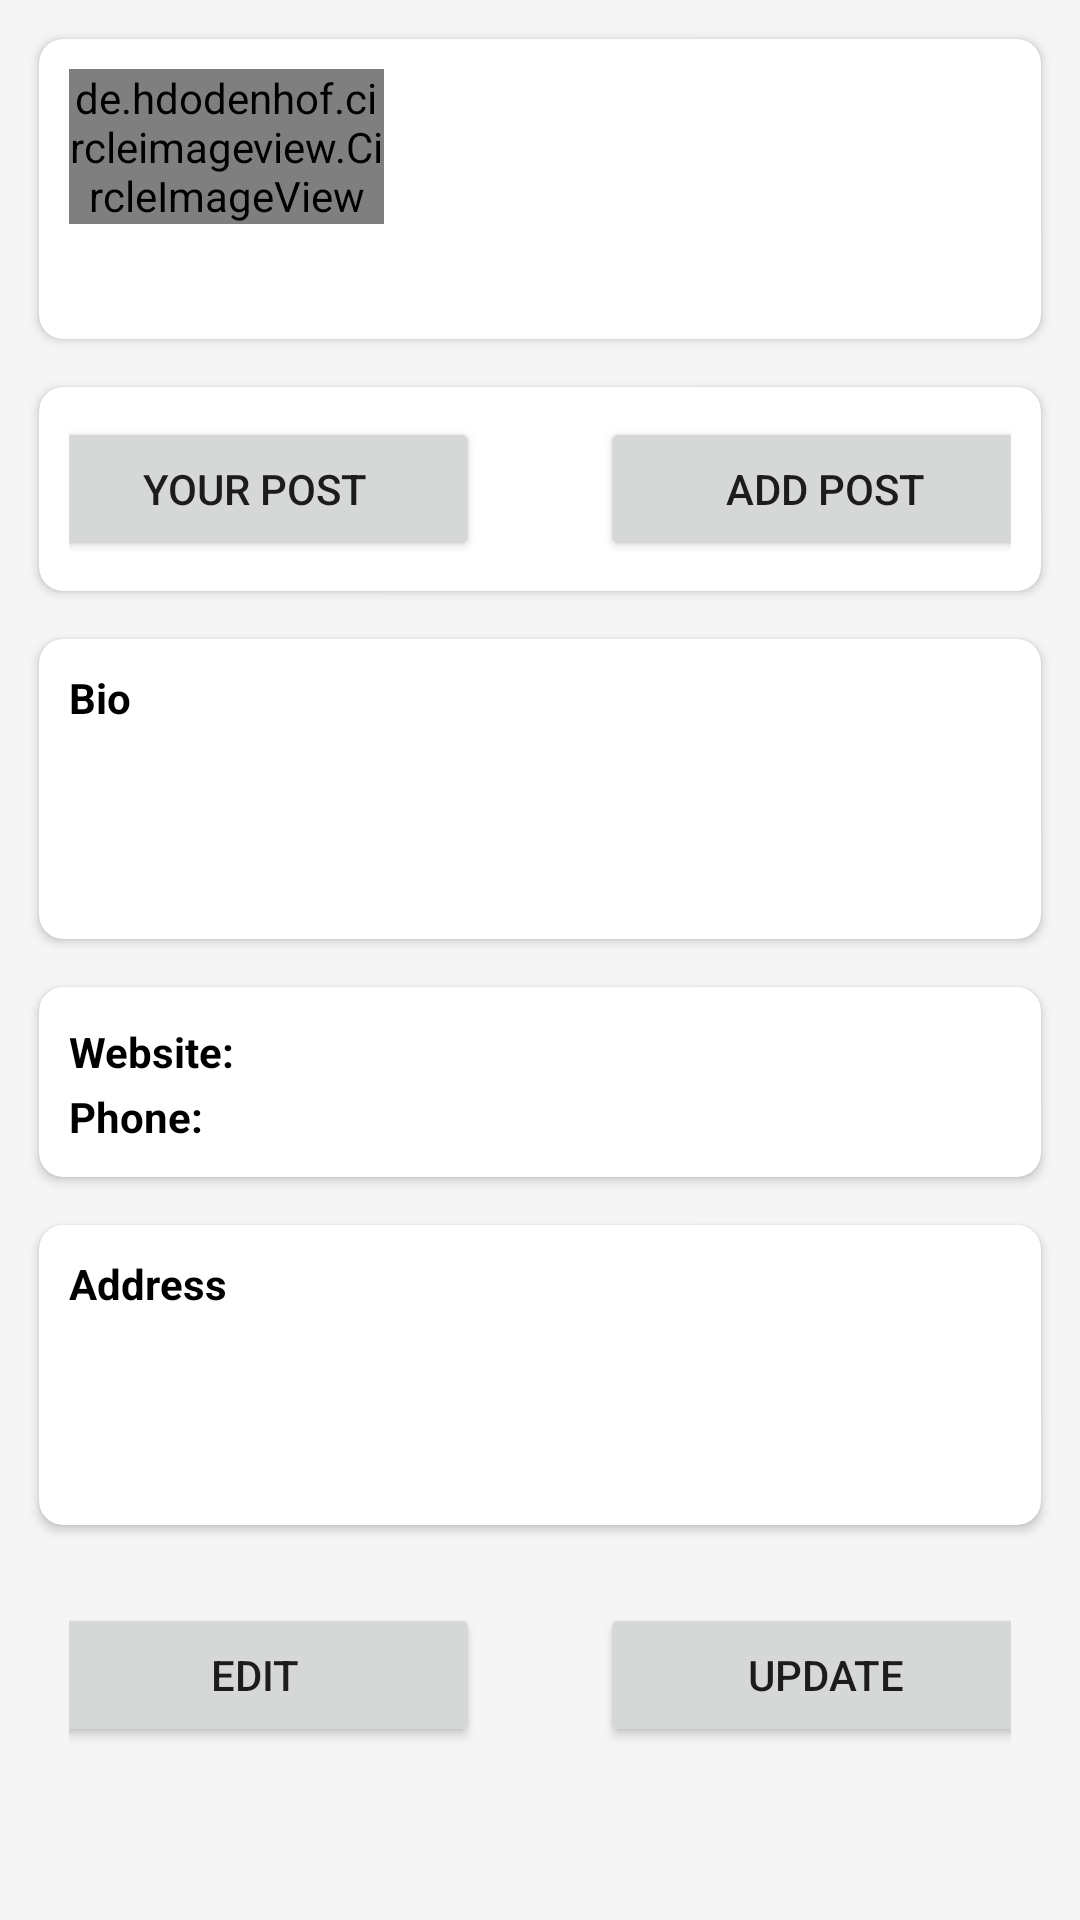

Android layout source for this screen:
<!-- AndroidManifest.xml: application theme Theme.Instagram -->
<!-- res/layout/fragment_profile.xml -->
<ScrollView
    android:layout_width="match_parent"
    android:layout_height="match_parent"

    xmlns:android="http://schemas.android.com/apk/res/android"
    xmlns:tools="http://schemas.android.com/tools"

    xmlns:app="http://schemas.android.com/apk/res-auto"
    android:background="@color/background"
    tools:context=".ProfileFragment"
    >


<androidx.constraintlayout.widget.ConstraintLayout
    android:layout_width="match_parent"
    android:layout_height="match_parent">
    <LinearLayout
        android:id="@+id/linearLayout2"
        android:layout_width="match_parent"
        android:layout_height="match_parent"
        android:orientation="vertical"
        android:padding="5dp"
        android:gravity="start"
        app:layout_constraintBottom_toBottomOf="parent"
        app:layout_constraintEnd_toEndOf="parent"
        app:layout_constraintStart_toStartOf="parent"
        app:layout_constraintTop_toTopOf="parent">

        <androidx.cardview.widget.CardView
            android:id="@+id/card1"
            android:layout_width="match_parent"
            android:layout_height="100dp"
            android:layout_margin="8dp"
            android:elevation="8dp"
            app:cardCornerRadius="8dp">

            <LinearLayout
                android:layout_width="match_parent"
                android:layout_height="match_parent"
                android:padding="10dp">

                <de.hdodenhof.circleimageview.CircleImageView

                    android:id="@+id/profilephtofragment"
                    android:layout_width="105dp"
                    android:layout_height="wrap_content"
                    android:src="@drawable/emtyprofile" />

                <TextView
                    android:id="@+id/personname"
                    android:layout_width="match_parent"
                    android:layout_height="match_parent"
                    android:gravity="center_vertical"

                    android:text=""

                    android:textColor="@color/black"
                    android:textSize="23dp"
                    android:textStyle="bold">

                </TextView>
            </LinearLayout>


            


        </androidx.cardview.widget.CardView>

        <androidx.cardview.widget.CardView
            android:id="@+id/cardfollow"
            android:layout_width="match_parent"
            android:layout_height="wrap_content"
            android:layout_margin="8dp"
            android:layout_marginTop="15dp"
            android:elevation="8dp"
            app:cardCornerRadius="8dp">

            <LinearLayout
                android:id="@+id/followandpost"
                android:layout_width="match_parent"
                android:layout_height="wrap_content"

                android:gravity="center"
                android:orientation="horizontal"

                android:padding="10dp">

                <Button
                    android:id="@+id/yourpostbtn"
                    android:layout_width="150dp"
                    android:layout_height="wrap_content"
                    android:layout_marginEnd="20dp"
                    android:text="Your Post" />

                <Button
                    android:id="@+id/addpostbtn"
                    android:layout_width="150dp"
                    android:layout_height="wrap_content"
                    android:layout_marginStart="20dp"
                    android:text="ADD POST" />

            </LinearLayout>

        </androidx.cardview.widget.CardView>

        <androidx.cardview.widget.CardView
            android:id="@+id/card3"
            android:layout_width="match_parent"
            android:layout_height="100dp"
            android:layout_margin="8dp"
            android:layout_marginTop="15dp"
            android:elevation="8dp"
            app:cardCornerRadius="8dp">


            <LinearLayout
                android:layout_width="match_parent"
                android:layout_height="match_parent"
                android:orientation="vertical"
                android:padding="10dp">

                <TextView
                    android:layout_width="match_parent"
                    android:layout_height="20dp"
                    android:text="Bio"
                    android:textColor="@color/black"
                    android:textStyle="bold">


                </TextView>

                <EditText
                    android:id="@+id/bio"
                    android:layout_width="match_parent"
                    android:layout_height="wrap_content"
                    android:background="@drawable/removebottomlineedittext"
                    android:enabled="false"
                    android:text=""
                    android:textColor="@color/black"
                    android:textSize="15dp">

                </EditText>

            </LinearLayout>

        </androidx.cardview.widget.CardView>

        <androidx.cardview.widget.CardView
            android:id="@+id/card4"
            android:layout_width="match_parent"
            android:layout_height="wrap_content"
            android:layout_margin="8dp"
            android:layout_marginTop="15dp"
            android:background="@color/background"
            android:elevation="8dp"
            android:padding="100dp"
            app:cardCornerRadius="8dp">

            <LinearLayout
                android:layout_width="match_parent"
                android:layout_height="match_parent"
                android:orientation="vertical"
                android:padding="10dp">


                <LinearLayout
                    android:layout_width="match_parent"
                    android:layout_height="wrap_content">

                    <TextView
                        android:layout_width="wrap_content"
                        android:layout_height="wrap_content"
                        android:text="Website:"
                        android:textColor="@color/black"
                        android:textStyle="bold"></TextView>

                    <EditText
                        android:id="@+id/website"
                        android:layout_width="match_parent"
                        android:layout_height="wrap_content"
                        android:layout_marginStart="10dp"
                        android:background="@drawable/removebottomlineedittext"
                        android:enabled="false"
                        android:text=""
                        android:textColor="@color/black"
                        android:textSize="16dp">


                    </EditText>

                </LinearLayout>

                <LinearLayout
                    android:layout_width="match_parent"
                    android:layout_height="wrap_content">

                    <TextView
                        android:layout_width="wrap_content"
                        android:layout_height="wrap_content"
                        android:text="Phone:"
                        android:textColor="@color/black"
                        android:textStyle="bold"></TextView>

                    <EditText
                        android:id="@+id/phone"
                        android:layout_width="match_parent"
                        android:layout_height="wrap_content"
                        android:layout_marginStart="10dp"
                        android:background="@drawable/removebottomlineedittext"
                        android:enabled="false"
                        android:text=""
                        android:textColor="@color/black"
                        android:textSize="16dp">


                    </EditText>

                </LinearLayout>
            </LinearLayout>
        </androidx.cardview.widget.CardView>


        <androidx.cardview.widget.CardView
            android:id="@+id/card5"
            android:layout_width="match_parent"
            android:layout_height="100dp"
            android:layout_margin="8dp"
            android:layout_marginTop="15dp"
            android:elevation="8dp"

            app:cardCornerRadius="8dp">

            <LinearLayout
                android:id="@+id/addresslinear"
                android:layout_width="match_parent"
                android:layout_height="match_parent"
                android:orientation="vertical"
                android:padding="10dp">

                <TextView
                    android:layout_width="match_parent"
                    android:layout_height="20dp"
                    android:text="Address"
                    android:textColor="@color/black"
                    android:textStyle="bold">


                </TextView>

                <EditText
                    android:id="@+id/address"
                    android:layout_width="match_parent"
                    android:layout_height="wrap_content"
                    android:background="@drawable/removebottomlineedittext"
                    android:enabled="false"
                    android:text=""
                    android:textColor="@color/black"
                    android:textSize="15dp">

                </EditText>

            </LinearLayout>
        </androidx.cardview.widget.CardView>


        <LinearLayout
            android:id="@+id/editandupdate"
            android:layout_width="match_parent"
            android:layout_height="wrap_content"
            android:layout_margin="8dp"
            android:layout_marginTop="15dp"
           android:gravity="center"
            android:orientation="horizontal"
            android:padding="10dp"

            app:layout_constraintBottom_toBottomOf="@+id/linearLayout2"
            app:layout_constraintEnd_toEndOf="parent"
            app:layout_constraintStart_toStartOf="parent">

            <Button
                android:id="@+id/editbtn"
                android:layout_width="150dp"
                android:layout_height="wrap_content"
                android:layout_marginEnd="20dp"
                android:tag="false"
                android:text="Edit" />

            <Button
                android:id="@+id/updatebtn"
                android:layout_width="150dp"
                android:layout_height="wrap_content"

                android:layout_marginStart="20dp"
                android:text="UPDATE" />

        </LinearLayout>



    </LinearLayout>

</androidx.constraintlayout.widget.ConstraintLayout>
</ScrollView>
<!-- resources referenced by this layout -->
<resources>
  <color name="background">#F5F5F5</color>
  <color name="black">#FF000000</color>
  <!-- drawable removebottomlineedittext (drawable) -->
  <shape xmlns:android="http://schemas.android.com/apk/res/android">
      <solid android:color="@color/white" /> 
      
     
      <corners android:radius="4dp" /> 
  </shape>
  <style name="Theme.Instagram" parent="Theme.MaterialComponents.DayNight.DarkActionBar">
          
          <item name="colorPrimary">@color/primary</item>
          <item name="colorPrimaryVariant">@color/accent</item>
          <item name="colorOnPrimary">@color/white</item>
          
          <item name="colorSecondary">@color/black</item>
          <item name="colorSecondaryVariant">@color/black</item>
          <item name="colorOnSecondary">@color/black</item>
          
          <item name="android:statusBarColor" tools:targetApi="l">?attr/colorPrimary</item>
          <item name="bottomSheetDialogTheme">@style/AppBottomSheetDialogTheme</item>
          
      </style>
  <color name="white">#FFFFFFFF</color>
  <color name="primary">#03A9F4</color>
  <color name="accent">#FFC107</color>
  <style name="AppBottomSheetDialogTheme" parent="Theme.Design.Light.BottomSheetDialog">
          <item name="bottomSheetStyle">@style/AppModalStyle</item>
      </style>
  <style name="AppModalStyle" parent="Widget.Design.BottomSheet.Modal">
          <item name="android:background">@drawable/shapeforcomment</item>
      </style>
</resources>
